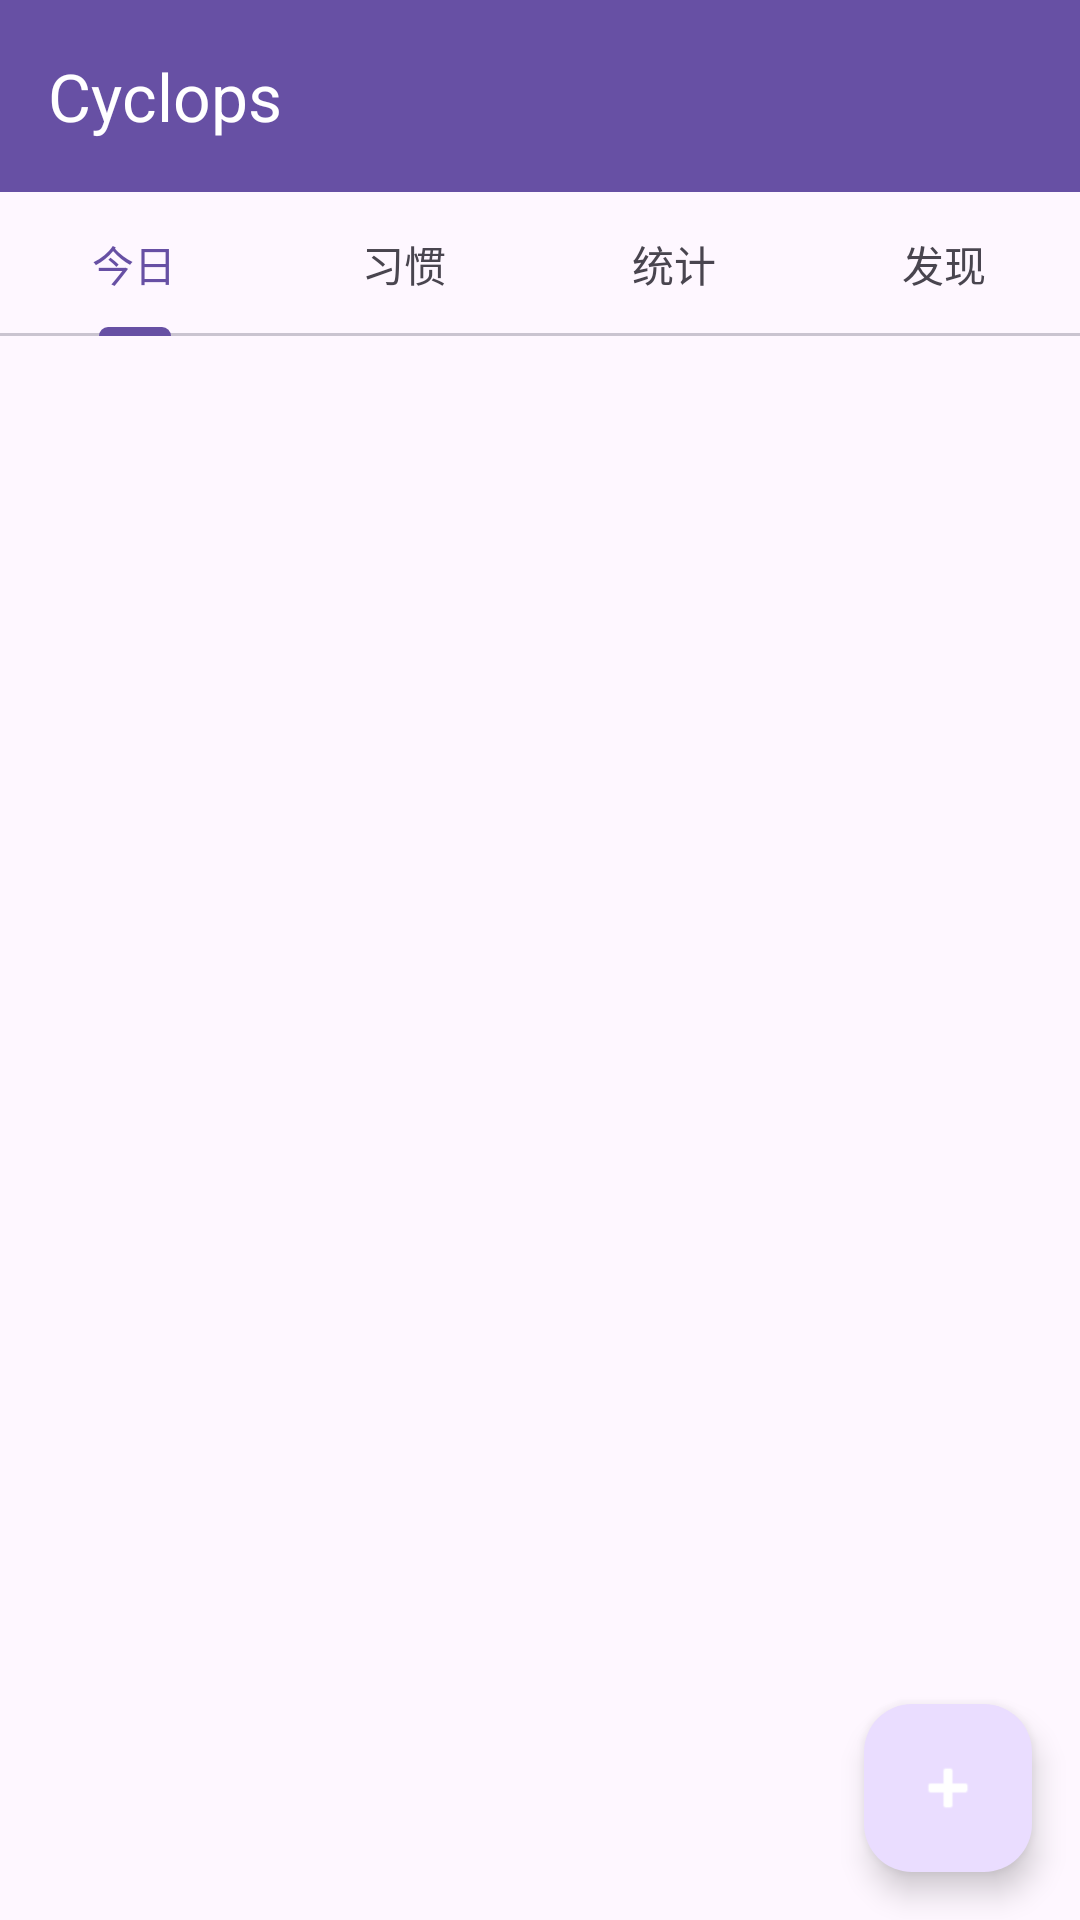

Produce the Android XML layout that renders to this screen, including the resource entries it uses.
<!-- AndroidManifest.xml: application theme Theme.Cyclops -->
<!-- res/layout/activity_main.xml -->
<?xml version="1.0" encoding="utf-8"?>
<androidx.coordinatorlayout.widget.CoordinatorLayout
    xmlns:android="http://schemas.android.com/apk/res/android"
    xmlns:app="http://schemas.android.com/apk/res-auto"
    android:layout_width="match_parent"
    android:layout_height="match_parent">

    <com.google.android.material.appbar.AppBarLayout
        android:layout_width="match_parent"
        android:layout_height="wrap_content"
        android:theme="@style/ThemeOverlay.AppCompat.Dark.ActionBar">

        <androidx.appcompat.widget.Toolbar
            android:id="@+id/toolbar"
            android:layout_width="match_parent"
            android:layout_height="?attr/actionBarSize"
            android:background="?attr/colorPrimary"
            app:popupTheme="@style/ThemeOverlay.AppCompat.Light"
            app:title="Cyclops" />

        <com.google.android.material.tabs.TabLayout
            android:id="@+id/tabLayout"
            android:layout_width="match_parent"
            android:layout_height="wrap_content"
            app:tabMode="fixed"
            app:tabGravity="fill">

            <com.google.android.material.tabs.TabItem
                android:layout_width="wrap_content"
                android:layout_height="wrap_content"
                android:text="今日" />

            <com.google.android.material.tabs.TabItem
                android:layout_width="wrap_content"
                android:layout_height="wrap_content"
                android:text="习惯" />

            <com.google.android.material.tabs.TabItem
                android:layout_width="wrap_content"
                android:layout_height="wrap_content"
                android:text="统计" />

            <com.google.android.material.tabs.TabItem
                android:layout_width="wrap_content"
                android:layout_height="wrap_content"
                android:text="发现" />

        </com.google.android.material.tabs.TabLayout>

    </com.google.android.material.appbar.AppBarLayout>

    <androidx.viewpager2.widget.ViewPager2
        android:id="@+id/viewPager"
        android:layout_width="match_parent"
        android:layout_height="match_parent"
        app:layout_behavior="@string/appbar_scrolling_view_behavior" />

    <com.google.android.material.floatingactionbutton.FloatingActionButton
        android:id="@+id/fab"
        android:layout_width="wrap_content"
        android:layout_height="wrap_content"
        android:layout_gravity="bottom|end"
        android:layout_margin="16dp"
        android:src="@android:drawable/ic_input_add"
        app:tint="@android:color/white" />

</androidx.coordinatorlayout.widget.CoordinatorLayout>
<!-- resources referenced by this layout -->
<resources>
  <style name="Theme.Cyclops" parent="Base.Theme.Cyclops" />
  <style name="Base.Theme.Cyclops" parent="Theme.Material3.DayNight.NoActionBar">
          
          
      </style>
</resources>
